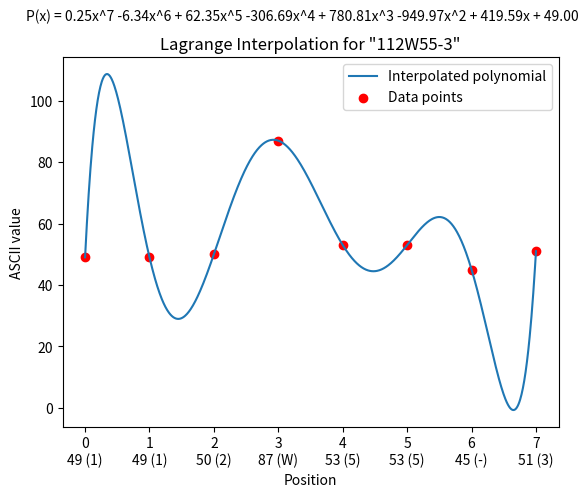

The script that saved this image:
import numpy as np
import matplotlib.pyplot as plt
from scipy.interpolate import lagrange

def points_from_string(string):
    points = []
    for i, char in enumerate(string):
        points.append((i, ord(char), char))
    return points

def ascii_values(s):
    return [ord(c) for c in s]

def evaluate_poly_at_positions(p, positions):
    return [round(p(x)) for x in positions]

def ascii_values_to_string(values):
    return ''.join(chr(int(round(v))) for v in values)

def plot_lagrange_interpolation(points, ax):
    x, y = zip(*[(point[0], point[1]) for point in points])
    interpolator = lagrange(x, y)
    x_plot = np.linspace(min(x), max(x), 1000)
    y_plot = interpolator(x_plot)
    ax.plot(x_plot, y_plot, label='Interpolated polynomial')
    ax.scatter(x, y, color='red', label='Data points')
    
    formatted_poly = format_poly(interpolator)
    ax.set_title('Lagrange Interpolation for "{}"'.format(string), fontsize=10, y=1.1, pad=10)
    
    ax.set_xticks(x)
    ax.set_xticklabels(['{}\n{} ({})'.format(point[0], point[1], point[2]) for point in points])
    
    ax.legend()

    return interpolator, formatted_poly

def format_poly(p):
    terms = []
    for i, coef in enumerate(p.coefficients):
        power = len(p.coefficients) - i - 1
        if coef == 0:
            continue
        term = "{:.2f}x^{}".format(coef, power) if power > 1 else "{:.2f}x".format(coef) if power == 1 else "{:.2f}".format(coef)
        if coef > 0 and i > 0:
            term = "+ " + term
        terms.append(term)
    return ' '.join(terms)


string = "112W55-3"
points = list(enumerate(ascii_values(string)))

fig, ax = plt.subplots()
points = points_from_string(string)
interpolator, formatted_poly = plot_lagrange_interpolation(points, ax)
plt.xlabel('Position')
plt.ylabel('ASCII value')
plt.title('Lagrange Interpolation for "{}"'.format(string))
formatted_poly = format_poly(interpolator)
fig.suptitle('P(x) = {}'.format(formatted_poly), fontsize=10, y=0.98)
plt.show()

formatted_poly = format_poly(interpolator)
print("Lagrange interpolation formula:")
print("P(x) =", formatted_poly)

# Evaluate the polynomial at the positions of the characters in the original string
ascii_values_reconstructed = evaluate_poly_at_positions(interpolator, range(len(string)))

# Convert the ASCII values back to the original characters
string_reconstructed = ascii_values_to_string(ascii_values_reconstructed)
print("Reconstructed string:", string_reconstructed)
